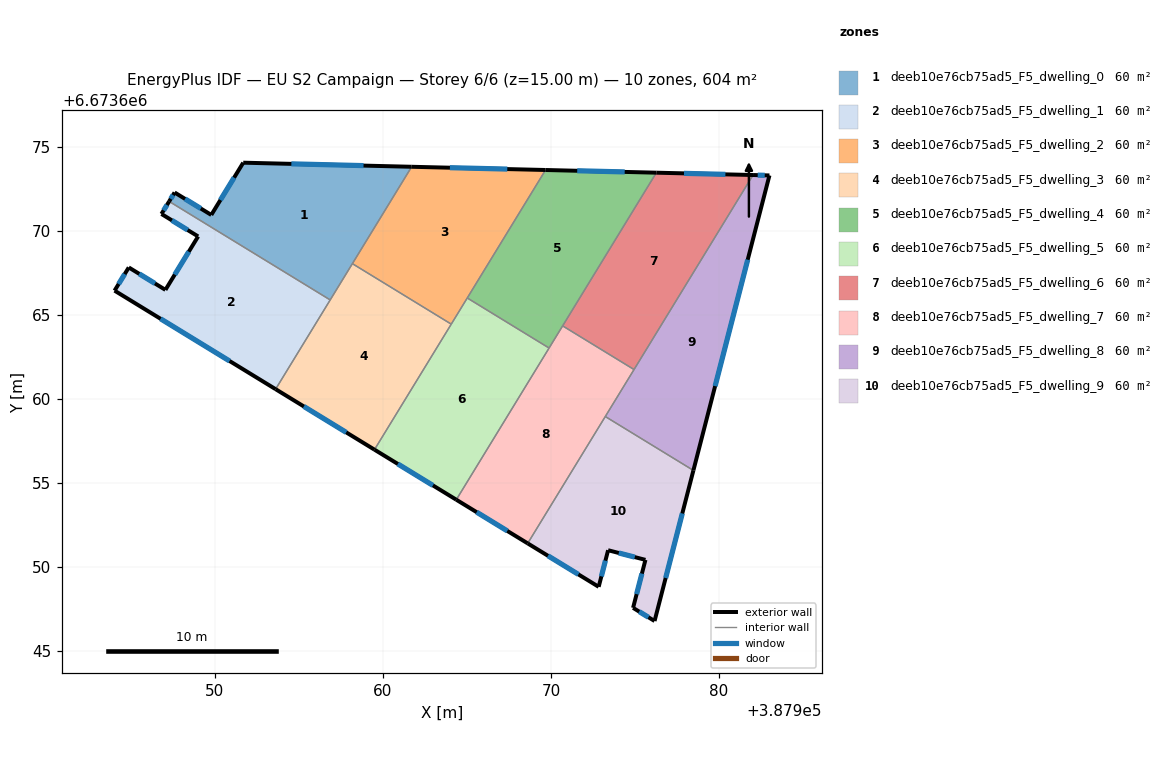
=== STOREY PLAN SPEC (per zone: floor XY polygon, exterior-wall plan segments, windows/doors) ===
zone 1: deeb10e76cb75ad5_F5_dwelling_0  (60.4 m²)
  floor: (387961.71, 6673673.82) (387956.86, 6673665.89) (387947.27, 6673671.75) (387947.60, 6673672.29) (387949.78, 6673670.95) (387951.68, 6673674.06)
  exterior wall: (387961.71, 6673673.82) – (387951.68, 6673674.06)  [10.0 m]
    window: (387958.84, 6673673.88) – (387954.55, 6673673.99)  [5.5 m²]
  exterior wall: (387947.60, 6673672.29) – (387947.27, 6673671.75)  [0.6 m]
    window: (387947.50, 6673672.13) – (387947.36, 6673671.91)  [0.3 m²]
  exterior wall: (387949.78, 6673670.95) – (387947.60, 6673672.29)  [2.6 m]
    window: (387949.16, 6673671.33) – (387948.22, 6673671.90)  [1.4 m²]
  exterior wall: (387951.68, 6673674.06) – (387949.78, 6673670.95)  [3.6 m]
    window: (387951.14, 6673673.17) – (387950.32, 6673671.84)  [2.0 m²]
  interior walls: 3
zone 2: deeb10e76cb75ad5_F5_dwelling_1  (60.4 m²)
  floor: (387956.86, 6673665.89) (387953.61, 6673660.58) (387944.02, 6673666.44) (387944.87, 6673667.82) (387947.05, 6673666.49) (387949.00, 6673669.67) (387946.81, 6673671.01) (387947.27, 6673671.75)
  exterior wall: (387946.81, 6673671.01) – (387949.00, 6673669.67)  [2.6 m]
    window: (387947.44, 6673670.62) – (387948.37, 6673670.05)  [1.4 m²]
  exterior wall: (387947.27, 6673671.75) – (387946.81, 6673671.01)  [0.9 m]
    window: (387947.14, 6673671.54) – (387946.94, 6673671.22)  [0.5 m²]
  exterior wall: (387944.02, 6673666.44) – (387953.61, 6673660.58)  [11.2 m]
    window: (387946.76, 6673664.77) – (387950.87, 6673662.25)  [6.2 m²]
  exterior wall: (387944.87, 6673667.82) – (387944.02, 6673666.44)  [1.6 m]
    window: (387944.63, 6673667.43) – (387944.27, 6673666.84)  [0.9 m²]
  exterior wall: (387947.05, 6673666.49) – (387944.87, 6673667.82)  [2.6 m]
    window: (387946.43, 6673666.87) – (387945.49, 6673667.44)  [1.4 m²]
  exterior wall: (387949.00, 6673669.67) – (387947.05, 6673666.49)  [3.7 m]
    window: (387948.44, 6673668.76) – (387947.61, 6673667.40)  [2.1 m²]
  interior walls: 2
zone 3: deeb10e76cb75ad5_F5_dwelling_2  (60.4 m²)
  floor: (387969.67, 6673673.62) (387964.06, 6673664.45) (387958.18, 6673668.05) (387961.71, 6673673.82)
  exterior wall: (387969.67, 6673673.62) – (387961.71, 6673673.82)  [8.0 m]
    window: (387967.40, 6673673.68) – (387963.98, 6673673.76)  [4.4 m²]
  interior walls: 4
zone 4: deeb10e76cb75ad5_F5_dwelling_3  (60.4 m²)
  floor: (387964.06, 6673664.45) (387959.49, 6673656.98) (387953.61, 6673660.58) (387958.18, 6673668.05)
  exterior wall: (387953.61, 6673660.58) – (387959.49, 6673656.98)  [6.9 m]
    window: (387955.29, 6673659.55) – (387957.81, 6673658.01)  [3.8 m²]
  interior walls: 4
zone 5: deeb10e76cb75ad5_F5_dwelling_4  (60.4 m²)
  floor: (387976.27, 6673673.46) (387969.88, 6673663.03) (387965.02, 6673666.01) (387969.67, 6673673.62)
  exterior wall: (387976.27, 6673673.46) – (387969.67, 6673673.62)  [6.6 m]
    window: (387974.38, 6673673.51) – (387971.56, 6673673.58)  [3.6 m²]
  interior walls: 4
zone 6: deeb10e76cb75ad5_F5_dwelling_5  (60.4 m²)
  floor: (387969.88, 6673663.03) (387964.36, 6673654.00) (387959.49, 6673656.98) (387965.02, 6673666.01)
  exterior wall: (387959.49, 6673656.98) – (387964.36, 6673654.00)  [5.7 m]
    window: (387960.88, 6673656.13) – (387962.97, 6673654.85)  [3.1 m²]
  interior walls: 4
zone 7: deeb10e76cb75ad5_F5_dwelling_6  (60.4 m²)
  floor: (387982.02, 6673673.32) (387974.94, 6673661.75) (387970.69, 6673664.35) (387976.27, 6673673.46)
  exterior wall: (387982.02, 6673673.32) – (387976.27, 6673673.46)  [5.8 m]
    window: (387980.38, 6673673.36) – (387977.91, 6673673.42)  [3.2 m²]
  interior walls: 3
zone 8: deeb10e76cb75ad5_F5_dwelling_7  (60.4 m²)
  floor: (387974.94, 6673661.75) (387968.61, 6673651.40) (387964.36, 6673654.00) (387970.69, 6673664.35)
  exterior wall: (387964.36, 6673654.00) – (387968.61, 6673651.40)  [5.0 m]
    window: (387965.58, 6673653.26) – (387967.40, 6673652.14)  [2.7 m²]
  interior walls: 5
zone 9: deeb10e76cb75ad5_F5_dwelling_8  (60.4 m²)
  floor: (387983.00, 6673673.30) (387978.47, 6673655.74) (387973.23, 6673658.95) (387982.02, 6673673.32)
  exterior wall: (387983.00, 6673673.30) – (387982.02, 6673673.32)  [1.0 m]
    window: (387982.72, 6673673.31) – (387982.30, 6673673.32)  [0.5 m²]
  exterior wall: (387978.47, 6673655.74) – (387983.00, 6673673.30)  [18.1 m]
    window: (387979.77, 6673660.76) – (387981.71, 6673668.28)  [10.0 m²]
  interior walls: 3
zone 10: deeb10e76cb75ad5_F5_dwelling_9  (60.4 m²)
  floor: (387978.47, 6673655.74) (387976.16, 6673646.78) (387974.88, 6673647.56) (387975.62, 6673650.42) (387973.40, 6673650.99) (387972.84, 6673648.82) (387968.61, 6673651.40) (387973.23, 6673658.95)
  exterior wall: (387968.61, 6673651.40) – (387972.84, 6673648.82)  [5.0 m]
    window: (387969.82, 6673650.66) – (387971.63, 6673649.55)  [2.7 m²]
  exterior wall: (387976.16, 6673646.78) – (387978.47, 6673655.74)  [9.3 m]
    window: (387976.82, 6673649.34) – (387977.81, 6673653.18)  [5.1 m²]
  exterior wall: (387974.88, 6673647.56) – (387976.16, 6673646.78)  [1.5 m]
    window: (387975.25, 6673647.34) – (387975.80, 6673647.00)  [0.8 m²]
  exterior wall: (387975.62, 6673650.42) – (387974.88, 6673647.56)  [2.9 m]
    window: (387975.41, 6673649.60) – (387975.09, 6673648.38)  [1.6 m²]
  exterior wall: (387973.40, 6673650.99) – (387975.62, 6673650.42)  [2.3 m]
    window: (387974.03, 6673650.83) – (387974.98, 6673650.58)  [1.3 m²]
  exterior wall: (387972.84, 6673648.82) – (387973.40, 6673650.99)  [2.2 m]
    window: (387973.00, 6673649.44) – (387973.24, 6673650.37)  [1.2 m²]
  interior walls: 2

=== DERIVED (storey summary) ===
Building: EU S2 Campaign
Storey: 6 of 6  (floor level z = 15.00 m)
Storey gross floor area: 604.1 m²
Zones on this storey: 10
  - deeb10e76cb75ad5_F5_dwelling_0: floor 60.4 m²; exterior wall 16.9 m (50.6 m²); 4 window(s) 9.3 m²; WWR 18.4%
  - deeb10e76cb75ad5_F5_dwelling_1: floor 60.4 m²; exterior wall 22.6 m (67.7 m²); 6 window(s) 12.4 m²; WWR 18.4%
  - deeb10e76cb75ad5_F5_dwelling_2: floor 60.4 m²; exterior wall 8.0 m (23.9 m²); 1 window(s) 4.4 m²; WWR 18.4%
  - deeb10e76cb75ad5_F5_dwelling_3: floor 60.4 m²; exterior wall 6.9 m (20.7 m²); 1 window(s) 3.8 m²; WWR 18.4%
  - deeb10e76cb75ad5_F5_dwelling_4: floor 60.4 m²; exterior wall 6.6 m (19.8 m²); 1 window(s) 3.6 m²; WWR 18.4%
  - deeb10e76cb75ad5_F5_dwelling_5: floor 60.4 m²; exterior wall 5.7 m (17.1 m²); 1 window(s) 3.1 m²; WWR 18.4%
  - deeb10e76cb75ad5_F5_dwelling_6: floor 60.4 m²; exterior wall 5.8 m (17.3 m²); 1 window(s) 3.2 m²; WWR 18.4%
  - deeb10e76cb75ad5_F5_dwelling_7: floor 60.4 m²; exterior wall 5.0 m (14.9 m²); 1 window(s) 2.7 m²; WWR 18.4%
  - deeb10e76cb75ad5_F5_dwelling_8: floor 60.4 m²; exterior wall 19.1 m (57.3 m²); 2 window(s) 10.5 m²; WWR 18.4%
  - deeb10e76cb75ad5_F5_dwelling_9: floor 60.4 m²; exterior wall 23.2 m (69.6 m²); 6 window(s) 12.8 m²; WWR 18.4%
Zone adjacency (shared interzone walls):
  - deeb10e76cb75ad5_F5_dwelling_0 ↔ deeb10e76cb75ad5_F5_dwelling_1
  - deeb10e76cb75ad5_F5_dwelling_0 ↔ deeb10e76cb75ad5_F5_dwelling_2
  - deeb10e76cb75ad5_F5_dwelling_0 ↔ deeb10e76cb75ad5_F5_dwelling_3
  - deeb10e76cb75ad5_F5_dwelling_1 ↔ deeb10e76cb75ad5_F5_dwelling_3
  - deeb10e76cb75ad5_F5_dwelling_2 ↔ deeb10e76cb75ad5_F5_dwelling_3
  - deeb10e76cb75ad5_F5_dwelling_2 ↔ deeb10e76cb75ad5_F5_dwelling_4
  - deeb10e76cb75ad5_F5_dwelling_2 ↔ deeb10e76cb75ad5_F5_dwelling_5
  - deeb10e76cb75ad5_F5_dwelling_3 ↔ deeb10e76cb75ad5_F5_dwelling_5
  - deeb10e76cb75ad5_F5_dwelling_4 ↔ deeb10e76cb75ad5_F5_dwelling_5
  - deeb10e76cb75ad5_F5_dwelling_4 ↔ deeb10e76cb75ad5_F5_dwelling_6
  - deeb10e76cb75ad5_F5_dwelling_4 ↔ deeb10e76cb75ad5_F5_dwelling_7
  - deeb10e76cb75ad5_F5_dwelling_5 ↔ deeb10e76cb75ad5_F5_dwelling_7
  - deeb10e76cb75ad5_F5_dwelling_6 ↔ deeb10e76cb75ad5_F5_dwelling_7
  - deeb10e76cb75ad5_F5_dwelling_6 ↔ deeb10e76cb75ad5_F5_dwelling_8
  - deeb10e76cb75ad5_F5_dwelling_7 ↔ deeb10e76cb75ad5_F5_dwelling_8
  - deeb10e76cb75ad5_F5_dwelling_7 ↔ deeb10e76cb75ad5_F5_dwelling_9
  - deeb10e76cb75ad5_F5_dwelling_8 ↔ deeb10e76cb75ad5_F5_dwelling_9